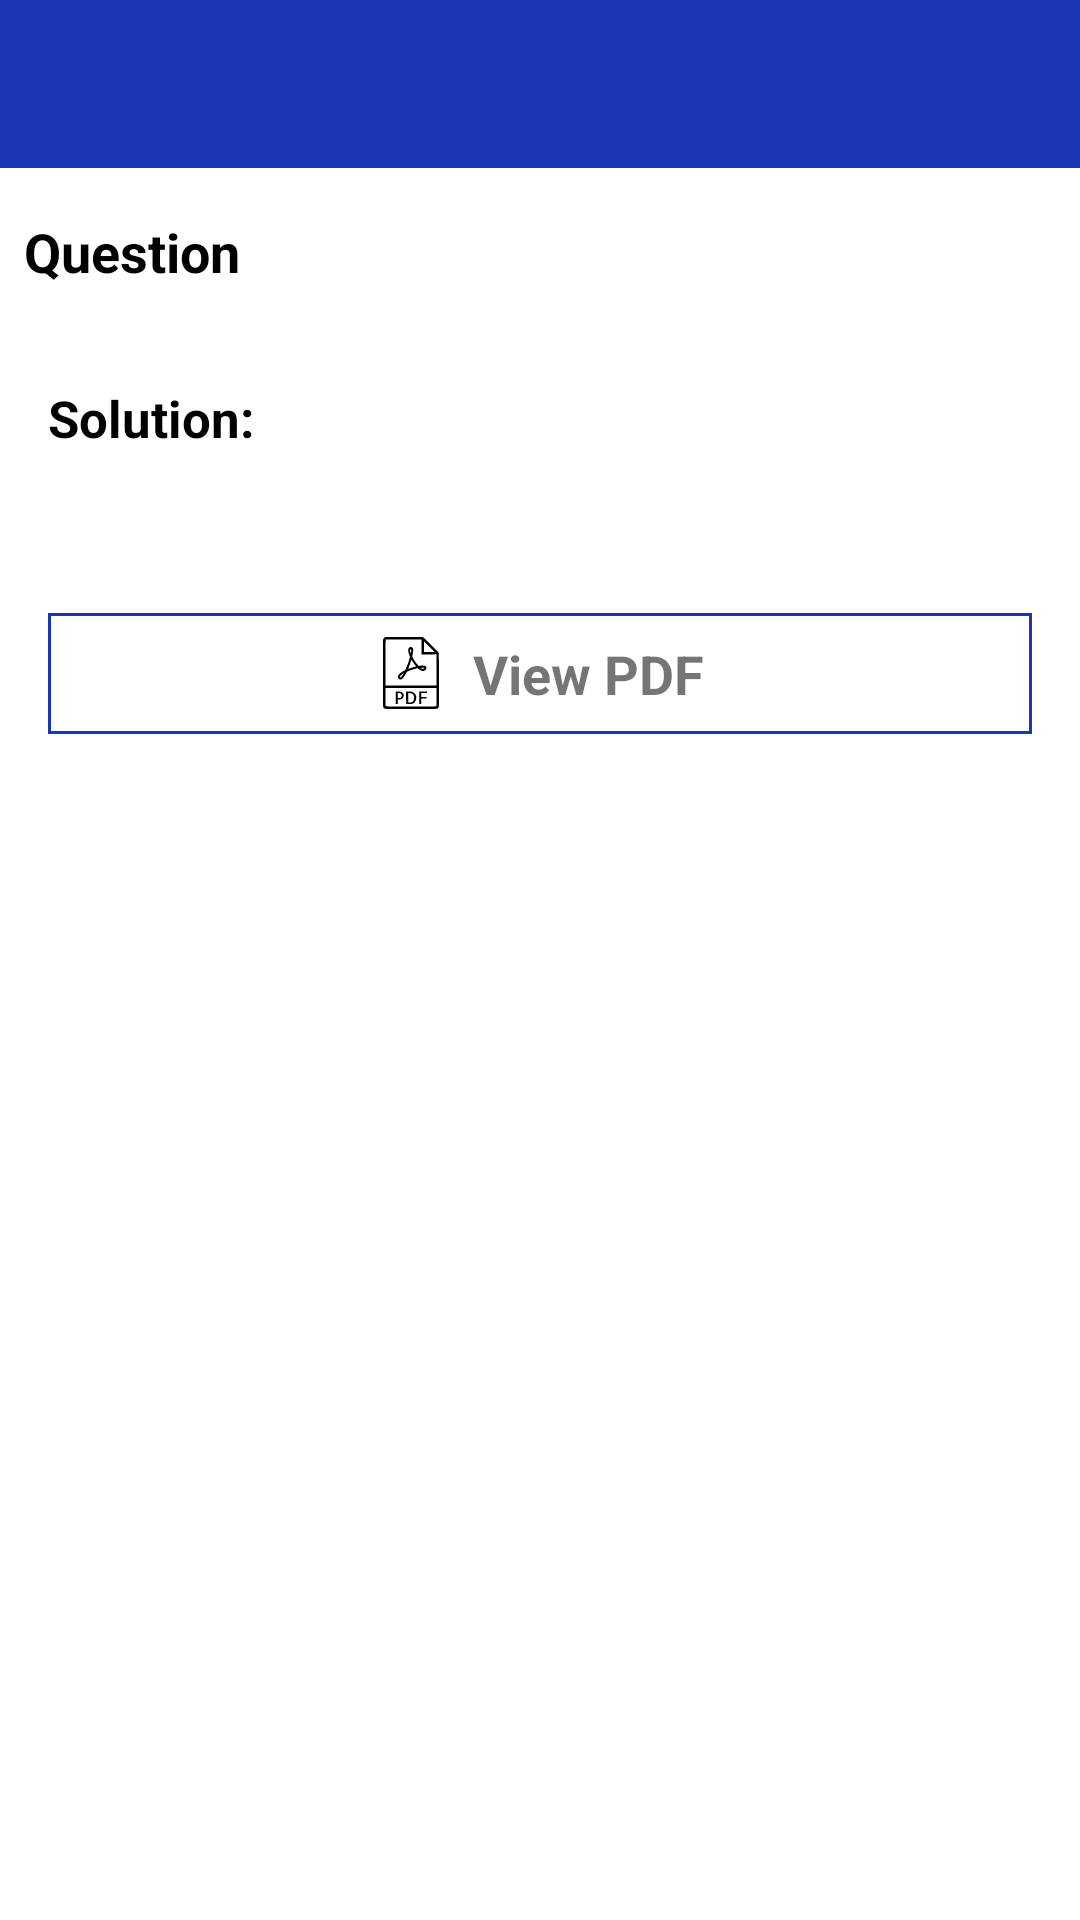

Reconstruct the res/layout file that produces this screen, plus the resources it refers to.
<!-- AndroidManifest.xml: application theme Theme.KiratBroadband -->
<!-- res/layout/activity_faq_answer.xml -->
<?xml version="1.0" encoding="utf-8"?>
<LinearLayout xmlns:android="http://schemas.android.com/apk/res/android"
    xmlns:app="http://schemas.android.com/apk/res-auto"
    xmlns:tools="http://schemas.android.com/tools"
    android:layout_width="match_parent"
    android:layout_height="match_parent"
    android:orientation="vertical"
    tools:context=".FAQ_AnswerActivity">

    <com.google.android.material.appbar.AppBarLayout
        android:id="@+id/appBarLayout"
        android:layout_width="match_parent"
        android:layout_height="wrap_content"
        android:theme="@style/AppTheme.AppBarOverlay">

        <androidx.appcompat.widget.Toolbar
            android:id="@+id/user_fnq_Toolbar"
            android:layout_width="match_parent"
            android:layout_height="?attr/actionBarSize"
            android:background="?attr/colorPrimary"
            app:popupTheme="@style/AppTheme.PopupOverlay"
            app:titleTextColor="@color/colorAccent" />
    </com.google.android.material.appbar.AppBarLayout>

    <TextView
        android:id="@+id/tvQuestion"
        android:layout_width="match_parent"
        android:layout_height="40dp"
        android:text="Question"
        android:textSize="18dp"
        android:layout_margin="8dp"
        android:gravity="left|center"
        android:textColor="@color/black"
        android:textStyle="bold"/>

    <LinearLayout
        android:id="@+id/layoutSolution"
        android:layout_width="match_parent"
        android:layout_height="wrap_content"
        android:orientation="vertical"
        android:padding="8dp"
        android:layout_margin="8dp"
        android:background="@drawable/box">

        <TextView
            android:layout_width="match_parent"
            android:layout_height="wrap_content"
            android:text="Solution:"
            android:textSize="17dp"
            android:gravity="left|center"
            android:textColor="@color/black"
            android:textStyle="bold"/>
        <TextView
            android:id="@+id/tvSolution"
            android:layout_width="match_parent"
            android:layout_height="wrap_content"
            android:textSize="16dp"
            android:layout_marginLeft="8dp"
            android:textColor="@color/black"/>
    </LinearLayout>

    <LinearLayout
        android:id="@+id/tvPdf"
        android:layout_width="match_parent"
        android:layout_height="wrap_content"
        android:padding="8dp"
        android:layout_margin="16dp"
        android:gravity="center"
        android:background="@drawable/slider_bg">

        <TextView
            android:layout_width="wrap_content"
            android:layout_height="wrap_content"
            android:text="  View PDF"
            android:textSize="18dp"
            android:textStyle="bold"
            android:drawableLeft="@drawable/ic_pdf"/>
    </LinearLayout>


</LinearLayout>
<!-- resources referenced by this layout -->
<resources>
  <color name="black">#FF000000</color>
  <color name="colorAccent">#FFFFFFFF</color>
  <!-- drawable ic_pdf: vector/xml drawable (drawable, 3475 chars, omitted) -->
  <!-- drawable slider_bg (drawable) -->
  <?xml version="1.0" encoding="utf-8"?>
  <layer-list xmlns:android="http://schemas.android.com/apk/res/android">
  
      <item>
          <shape android:shape="rectangle">
              <solid android:color="#FFFFFF"/>
              <stroke android:color="@color/colorPrimary" android:width="1dp" />
          </shape>
      </item>
  
  </layer-list>
  <style name="AppTheme.AppBarOverlay" parent="ThemeOverlay.AppCompat.Dark.ActionBar">
          <item name="colorControlNormal">@color/colorAccent</item>
      </style>
  <style name="AppTheme.PopupOverlay" parent="ThemeOverlay.AppCompat.Light" />
  <style name="Theme.KiratBroadband" parent="Theme.MaterialComponents.Light.NoActionBar">
          
          <item name="colorPrimary">@color/colorPrimary</item>
          <item name="colorPrimaryVariant">@color/colorPrimaryDark</item>
          <item name="colorOnPrimary">@color/white</item>
          
          <item name="colorSecondary">@color/teal_200</item>
          <item name="colorSecondaryVariant">@color/teal_700</item>
          <item name="colorOnSecondary">@color/black</item>
          
          <item name="android:statusBarColor" tools:targetApi="l">?attr/colorPrimaryVariant</item>
          
      </style>
  <color name="colorPrimary">#1c37b3</color>
  <color name="colorPrimaryDark">#1c37b3</color>
  <color name="white">#FFFFFFFF</color>
  <color name="teal_200">#FF03DAC5</color>
  <color name="teal_700">#FF018786</color>
</resources>
